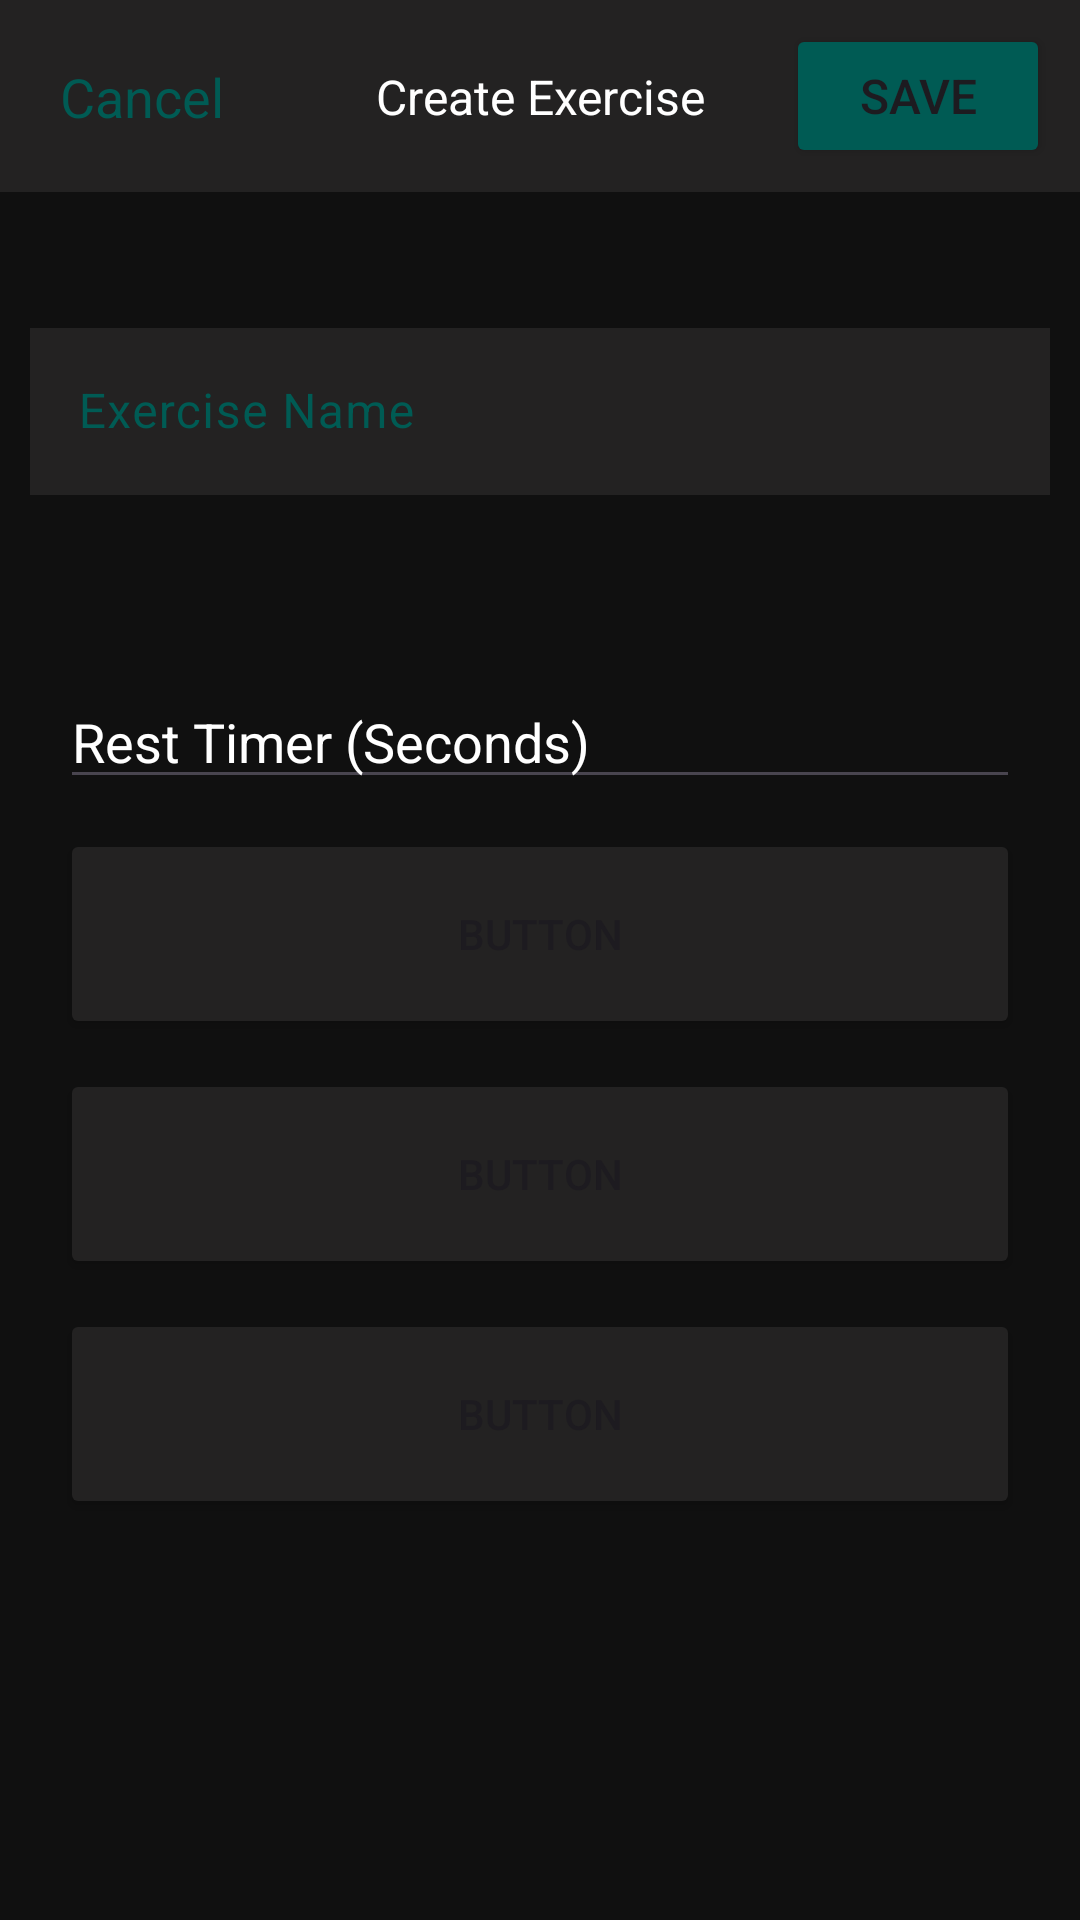

Android layout source for this screen:
<!-- AndroidManifest.xml: application theme Theme.Cs3443project_fvk718 -->
<!-- res/layout/activity_add_exercise.xml -->
<?xml version="1.0" encoding="utf-8"?>
<androidx.constraintlayout.widget.ConstraintLayout xmlns:android="http://schemas.android.com/apk/res/android"
    xmlns:app="http://schemas.android.com/apk/res-auto"
    xmlns:tools="http://schemas.android.com/tools"
    android:id="@+id/main"
    android:layout_width="match_parent"
    android:layout_height="match_parent"
    android:background="#101010"
    tools:context=".AddExerciseActivity">

    <androidx.appcompat.widget.Toolbar
        android:id="@+id/toolbar3"
        android:layout_width="0dp"
        android:layout_height="wrap_content"
        android:background="#232222"
        android:minHeight="?attr/actionBarSize"
        android:theme="?attr/actionBarTheme"
        app:layout_constraintEnd_toEndOf="parent"
        app:layout_constraintStart_toStartOf="parent"
        app:layout_constraintTop_toTopOf="parent" />

    <Button
        android:id="@+id/saveButton"
        android:layout_width="wrap_content"
        android:layout_height="wrap_content"
        android:layout_marginEnd="10dp"
        android:backgroundTint="#005B54"
        android:text="Save"
        android:textSize="16sp"
        app:cornerRadius="20px"
        app:layout_constraintBottom_toBottomOf="@+id/toolbar3"
        app:layout_constraintEnd_toEndOf="parent"
        app:layout_constraintTop_toTopOf="parent" />

    <TextView
        android:id="@+id/addExerciseTitle"
        android:layout_width="wrap_content"
        android:layout_height="wrap_content"
        android:text="Create Exercise"
        android:textColor="#FFFFFFFF"
        android:textSize="16sp"
        app:layout_constraintBottom_toBottomOf="@+id/toolbar3"
        app:layout_constraintEnd_toEndOf="@+id/toolbar3"
        app:layout_constraintStart_toStartOf="parent"
        app:layout_constraintTop_toTopOf="@+id/toolbar3" />

    <com.google.android.material.textfield.TextInputLayout
        android:id="@+id/exerciseNameInput"
        android:layout_width="0dp"
        android:layout_height="wrap_content"
        android:layout_marginStart="10dp"
        android:layout_marginTop="40dp"
        android:layout_marginEnd="10dp"
        android:textColorHint="#005B54"
        app:boxCornerRadiusBottomEnd="20px"
        app:boxCornerRadiusBottomStart="20px"
        app:boxCornerRadiusTopEnd="20px"
        app:boxCornerRadiusTopStart="20px"
        app:cursorColor="#005B54"
        app:helperTextTextColor="#005B54"
        app:hintTextColor="#005B54"
        app:layout_constraintEnd_toEndOf="parent"
        app:layout_constraintStart_toStartOf="parent"
        app:layout_constraintTop_toBottomOf="@+id/toolbar3">

        <com.google.android.material.textfield.TextInputEditText
            android:id="@+id/exerciseNameInputText"
            android:layout_width="match_parent"
            android:layout_height="wrap_content"
            android:background="#232222"
            android:hint="Exercise Name"
            android:textColor="#FFFFFFFF"
            android:textColorLink="@android:color/transparent" />
    </com.google.android.material.textfield.TextInputLayout>

    <Button
        android:id="@+id/equipmentButton"
        android:layout_width="0dp"
        android:layout_height="70dp"
        android:layout_marginStart="20dp"
        android:layout_marginTop="10dp"
        android:layout_marginEnd="20dp"
        android:backgroundTint="#232222"
        android:text="Button"
        app:cornerRadius="20px"
        app:layout_constraintEnd_toEndOf="parent"
        app:layout_constraintStart_toStartOf="parent"
        app:layout_constraintTop_toBottomOf="@+id/restTimerInput" />

    <Button
        android:id="@+id/muscleGroupButton"
        android:layout_width="0dp"
        android:layout_height="70dp"
        android:layout_marginStart="20dp"
        android:layout_marginTop="10dp"
        android:layout_marginEnd="20dp"
        android:backgroundTint="#232222"
        android:text="Button"
        app:cornerRadius="20px"
        app:layout_constraintEnd_toEndOf="parent"
        app:layout_constraintHorizontal_bias="1.0"
        app:layout_constraintStart_toStartOf="parent"
        app:layout_constraintTop_toBottomOf="@+id/equipmentButton" />

    <Button
        android:id="@+id/exerciseTypeButton"
        android:layout_width="0dp"
        android:layout_height="70dp"
        android:layout_marginStart="20dp"
        android:layout_marginTop="10dp"
        android:layout_marginEnd="20dp"
        android:backgroundTint="#232222"
        android:text="Button"
        app:cornerRadius="20px"
        app:layout_constraintEnd_toEndOf="parent"
        app:layout_constraintHorizontal_bias="0.0"
        app:layout_constraintStart_toStartOf="parent"
        app:layout_constraintTop_toBottomOf="@+id/muscleGroupButton" />

    <TextView
        android:id="@+id/muscleGroupText"
        android:layout_width="wrap_content"
        android:layout_height="wrap_content"
        android:layout_marginStart="10dp"
        android:layout_marginTop="10dp"
        android:text="Muscle Group"
        android:textColor="#FFFFFFFF"
        android:textSize="14sp"
        app:layout_constraintStart_toStartOf="@+id/muscleGroupButton"
        app:layout_constraintTop_toTopOf="@+id/muscleGroupButton" />

    <TextView
        android:id="@+id/exerciseTypeText"
        android:layout_width="wrap_content"
        android:layout_height="wrap_content"
        android:layout_marginStart="10dp"
        android:layout_marginTop="10dp"
        android:text="Exercise Type"
        android:textColor="#FFFFFFFF"
        android:textSize="14sp"
        app:layout_constraintStart_toStartOf="@+id/exerciseTypeButton"
        app:layout_constraintTop_toTopOf="@+id/exerciseTypeButton" />

    <TextView
        android:id="@+id/rightArrowTextView"
        android:layout_width="wrap_content"
        android:layout_height="wrap_content"
        android:layout_marginEnd="10dp"
        android:text=">"
        android:textColor="#FFFFFFFF"
        android:textSize="16sp"
        app:layout_constraintBottom_toBottomOf="@+id/equipmentButton"
        app:layout_constraintEnd_toEndOf="@+id/equipmentButton"
        app:layout_constraintTop_toTopOf="@+id/equipmentButton" />

    <TextView
        android:id="@+id/rightArrowTextView2"
        android:layout_width="wrap_content"
        android:layout_height="wrap_content"
        android:layout_marginEnd="10dp"
        android:text=">"
        android:textColor="#FFFFFFFF"
        android:textSize="16sp"
        app:layout_constraintBottom_toBottomOf="@+id/muscleGroupButton"
        app:layout_constraintEnd_toEndOf="@+id/muscleGroupButton"
        app:layout_constraintTop_toTopOf="@+id/muscleGroupButton" />

    <TextView
        android:id="@+id/rightArrowTextView3"
        android:layout_width="wrap_content"
        android:layout_height="wrap_content"
        android:layout_marginEnd="10dp"
        android:text=">"
        android:textColor="#FFFFFFFF"
        android:textSize="16sp"
        app:layout_constraintBottom_toBottomOf="@+id/exerciseTypeButton"
        app:layout_constraintEnd_toEndOf="@+id/exerciseTypeButton"
        app:layout_constraintTop_toTopOf="@+id/exerciseTypeButton" />

    <TextView
        android:id="@+id/equipmentText"
        android:layout_width="wrap_content"
        android:layout_height="wrap_content"
        android:layout_marginStart="10dp"
        android:layout_marginTop="10dp"
        android:text="Equipment"
        android:textColor="#FFFFFFFF"
        android:textSize="14sp"
        app:layout_constraintStart_toStartOf="@+id/equipmentButton"
        app:layout_constraintTop_toTopOf="@+id/equipmentButton" />

    <TextView
        android:id="@+id/equipmentSelectedText"
        android:layout_width="wrap_content"
        android:layout_height="wrap_content"
        android:layout_marginStart="10dp"
        android:layout_marginTop="10dp"
        android:layout_marginBottom="10dp"
        android:text="Select"
        android:textColor="#005B54"
        android:textSize="14sp"
        app:layout_constraintBottom_toBottomOf="@+id/equipmentButton"
        app:layout_constraintStart_toStartOf="@+id/equipmentButton"
        app:layout_constraintTop_toBottomOf="@+id/equipmentText" />

    <TextView
        android:id="@+id/muscleGroupSelectedText"
        android:layout_width="wrap_content"
        android:layout_height="wrap_content"
        android:layout_marginStart="10dp"
        android:layout_marginTop="10dp"
        android:layout_marginBottom="10dp"
        android:text="Select"
        android:textColor="#005B54"
        android:textSize="14sp"
        app:layout_constraintBottom_toBottomOf="@+id/muscleGroupButton"
        app:layout_constraintStart_toStartOf="@+id/muscleGroupButton"
        app:layout_constraintTop_toBottomOf="@+id/muscleGroupText" />

    <TextView
        android:id="@+id/exerciseSelectedText"
        android:layout_width="wrap_content"
        android:layout_height="wrap_content"
        android:layout_marginStart="10dp"
        android:layout_marginTop="10dp"
        android:layout_marginBottom="10dp"
        android:text="Select"
        android:textColor="#005B54"
        android:textSize="14sp"
        app:layout_constraintBottom_toBottomOf="@+id/exerciseTypeButton"
        app:layout_constraintStart_toStartOf="@+id/exerciseTypeButton"
        app:layout_constraintTop_toBottomOf="@+id/exerciseTypeText"
        app:layout_constraintVertical_bias="1.0" />

    <TextView
        android:id="@+id/cancelExerciseText"
        android:layout_width="wrap_content"
        android:layout_height="wrap_content"
        android:layout_marginStart="20dp"
        android:text="Cancel"
        android:textColor="#005B54"
        android:textSize="18sp"
        app:layout_constraintBottom_toBottomOf="@+id/toolbar3"
        app:layout_constraintStart_toStartOf="@+id/toolbar3"
        app:layout_constraintTop_toTopOf="@+id/toolbar3" />

    <EditText
        android:id="@+id/restTimerInput"
        android:layout_width="0dp"
        android:layout_height="wrap_content"
        android:layout_marginStart="20dp"
        android:layout_marginTop="60dp"
        android:layout_marginEnd="20dp"
        android:ems="10"
        android:hint="Rest Timer (Seconds)"
        android:inputType="number"
        android:textColor="#FFF"
        android:textColorHint="#FFF"
        app:layout_constraintEnd_toEndOf="parent"
        app:layout_constraintStart_toStartOf="parent"
        app:layout_constraintTop_toBottomOf="@+id/exerciseNameInput" />

</androidx.constraintlayout.widget.ConstraintLayout>
<!-- resources referenced by this layout -->
<resources>
  <style name="Theme.Cs3443project_fvk718" parent="Base.Theme.Cs3443project_fvk718" />
  <style name="Base.Theme.Cs3443project_fvk718" parent="Theme.Material3.DayNight.NoActionBar">
          
          
      </style>
</resources>
